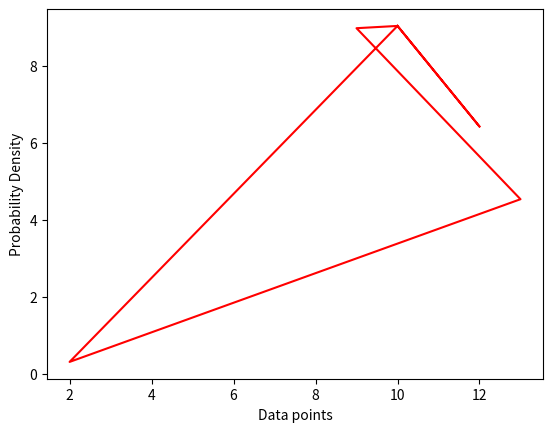

Source code (Python):
import numpy as np
import matplotlib.pyplot as plt

val = np.array([10, 12, 10, 9, 13, 2, 10, 10, 10])

print(np.percentile(val, 25))


def normal_dist(x, mean, sd):
    prob_density = (np.pi * sd) * np.exp(-0.5 * ((x - mean) / sd) ** 2)
    return prob_density


# Calculate mean and Standard deviation.
mean = np.mean(val)
sd = np.std(val)

pdf = normal_dist(val, mean, sd)

# Plotting the Results
plt.plot(val, pdf, color='red')
plt.xlabel('Data points')
plt.ylabel('Probability Density')
plt.show()
